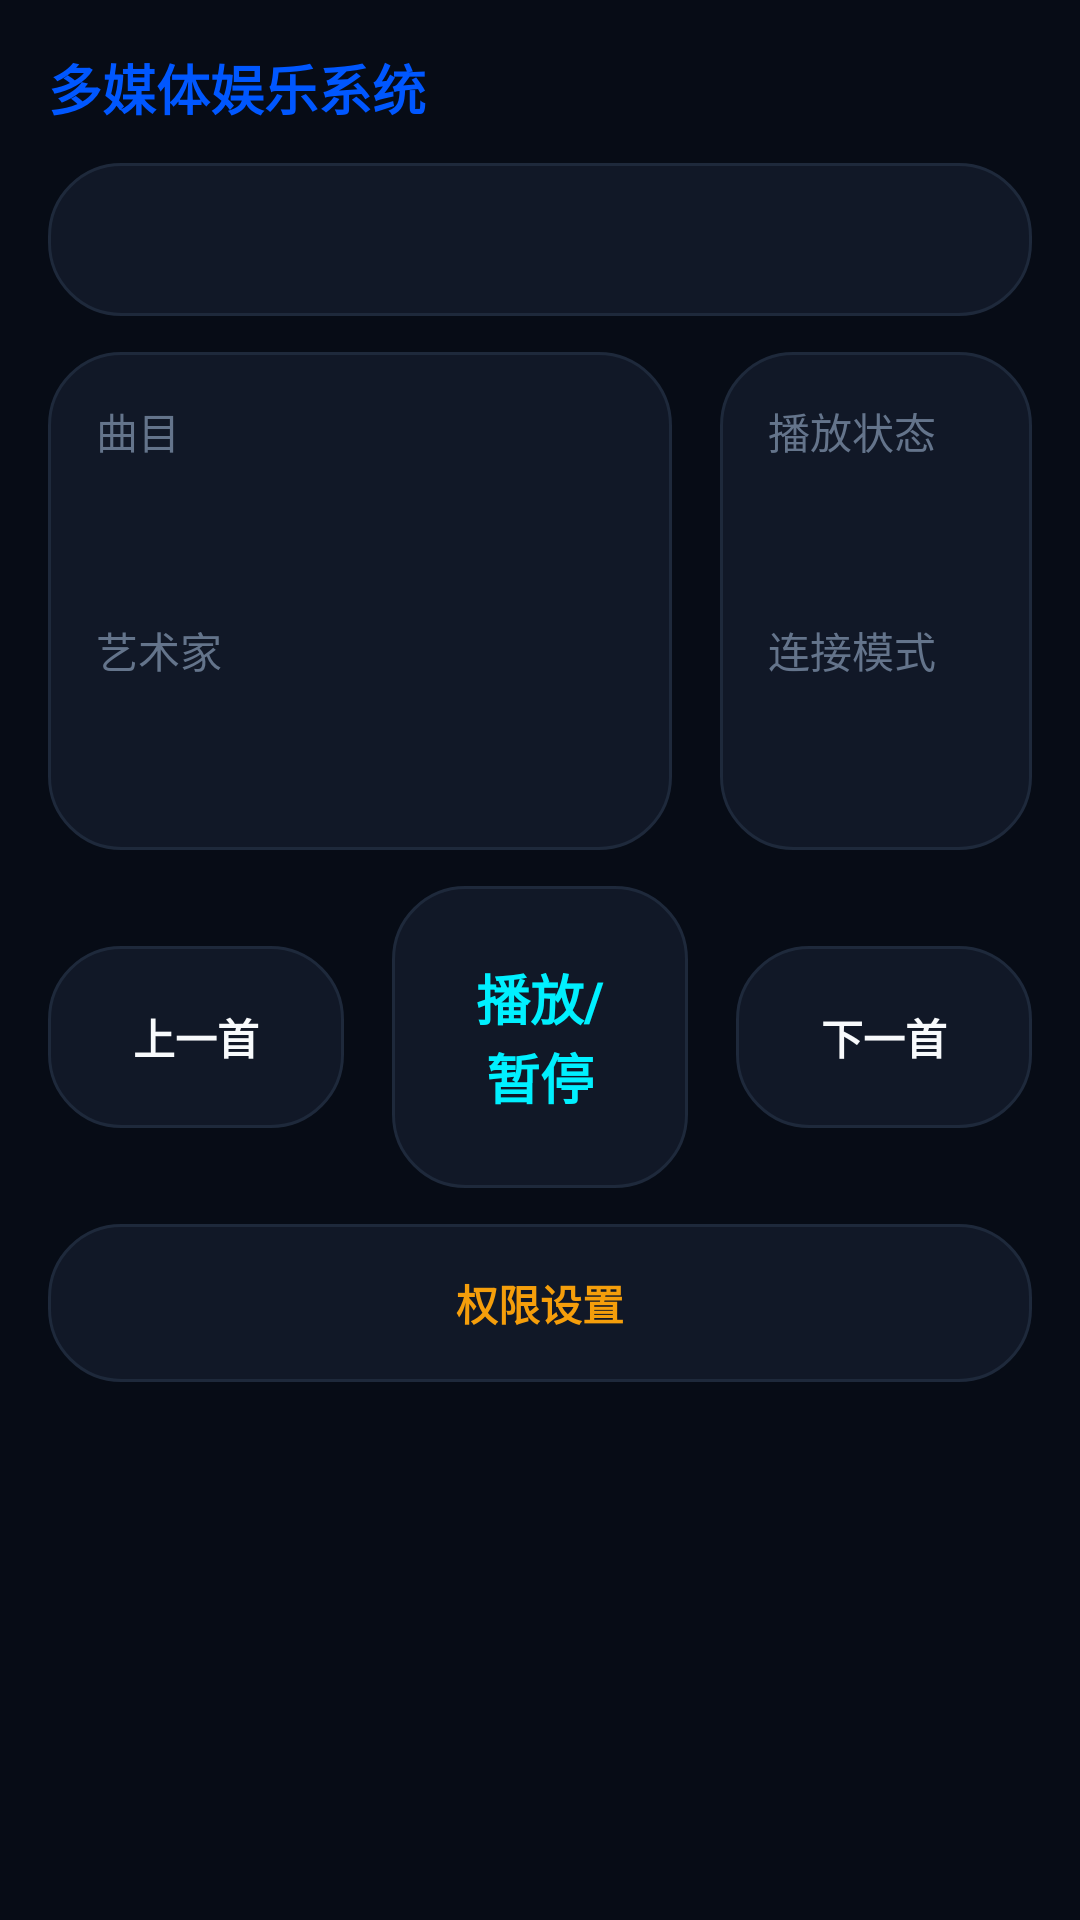

This screen was rendered from an Android layout file. Write that file and the resources it references.
<!-- AndroidManifest.xml: application theme Theme.VehiclemountedSystem -->
<!-- res/layout/page_media.xml -->
<?xml version="1.0" encoding="utf-8"?>
<FrameLayout xmlns:android="http://schemas.android.com/apk/res/android"
    android:id="@+id/pageMediaRoot"
    android:layout_width="match_parent"
    android:layout_height="match_parent">

    
    <ImageView
        android:id="@+id/mediaAlbumArtBackground"
        android:layout_width="match_parent"
        android:layout_height="match_parent"
        android:scaleType="centerCrop"
        android:alpha="0.4"
        android:importantForAccessibility="no" />

    
    <View
        android:layout_width="match_parent"
        android:layout_height="match_parent"
        android:background="#990B0F19" />

    <ScrollView
        android:layout_width="match_parent"
        android:layout_height="match_parent"
        android:fillViewport="true"
        android:padding="@dimen/page_card_padding">

        <LinearLayout
            android:layout_width="match_parent"
            android:layout_height="wrap_content"
            android:orientation="vertical">

            <TextView
                android:id="@+id/mediaPageTitle"
                android:layout_width="wrap_content"
                android:layout_height="wrap_content"
                android:layout_marginBottom="@dimen/page_section_gap"
                android:text="@string/page_media_badge"
                android:textColor="@color/accent_blue"
                android:textSize="@dimen/page_title_text_size"
                android:textStyle="bold" />

            <TextView
                android:id="@+id/mediaStatusMessage"
                android:layout_width="match_parent"
                android:layout_height="wrap_content"
                android:layout_marginBottom="@dimen/page_section_gap"
                android:background="@drawable/bg_card_rounded"
                android:padding="@dimen/page_card_padding"
                android:textColor="@color/accent_amber"
                android:textSize="@dimen/page_status_text_size"
                android:gravity="center"
                android:textAlignment="center" />

            <LinearLayout
                android:layout_width="match_parent"
                android:layout_height="wrap_content"
                android:layout_marginBottom="@dimen/page_section_gap"
                android:orientation="horizontal"
                android:baselineAligned="false">

                <LinearLayout
                    android:layout_width="0dp"
                    android:layout_height="wrap_content"
                    android:layout_marginEnd="@dimen/page_card_gap"
                    android:layout_weight="2"
                    android:background="@drawable/bg_card_rounded"
                    android:orientation="vertical"
                    android:padding="@dimen/page_card_padding">

                    <TextView
                        android:layout_width="wrap_content"
                        android:layout_height="wrap_content"
                        android:text="@string/media_title_label"
                        android:textColor="@color/text_secondary"
                        android:textSize="@dimen/page_label_text_size" />

                    <TextView
                        android:id="@+id/mediaTitleValue"
                        android:layout_width="wrap_content"
                        android:layout_height="wrap_content"
                        android:layout_marginTop="@dimen/page_micro_gap"
                        android:textColor="@color/text_primary"
                        android:textSize="@dimen/page_value_text_size"
                        android:textStyle="bold" />

                    <TextView
                        android:layout_width="wrap_content"
                        android:layout_height="wrap_content"
                        android:layout_marginTop="@dimen/page_section_gap"
                        android:text="@string/media_artist_label"
                        android:textColor="@color/text_secondary"
                        android:textSize="@dimen/page_label_text_size" />

                    <TextView
                        android:id="@+id/mediaArtistValue"
                        android:layout_width="wrap_content"
                        android:layout_height="wrap_content"
                        android:layout_marginTop="@dimen/page_micro_gap"
                        android:textColor="@color/accent_blue"
                        android:textSize="@dimen/page_value_text_size"
                        android:textStyle="bold" />
                </LinearLayout>

                <LinearLayout
                    android:layout_width="0dp"
                    android:layout_height="match_parent"
                    android:layout_weight="1"
                    android:background="@drawable/bg_card_rounded"
                    android:orientation="vertical"
                    android:padding="@dimen/page_card_padding">

                    <TextView
                        android:layout_width="wrap_content"
                        android:layout_height="wrap_content"
                        android:text="@string/media_playback_label"
                        android:textColor="@color/text_secondary"
                        android:textSize="@dimen/page_label_text_size" />

                    <TextView
                        android:id="@+id/mediaPlaybackValue"
                        android:layout_width="wrap_content"
                        android:layout_height="wrap_content"
                        android:layout_marginTop="@dimen/page_micro_gap"
                        android:textColor="@color/text_primary"
                        android:textSize="@dimen/page_value_text_size"
                        android:textStyle="bold" />

                    <TextView
                        android:layout_width="wrap_content"
                        android:layout_height="wrap_content"
                        android:layout_marginTop="@dimen/page_section_gap"
                        android:text="@string/media_connection_label"
                        android:textColor="@color/text_secondary"
                        android:textSize="@dimen/page_label_text_size" />

                    <TextView
                        android:id="@+id/mediaConnectionModeValue"
                        android:layout_width="wrap_content"
                        android:layout_height="wrap_content"
                        android:layout_marginTop="@dimen/page_micro_gap"
                        android:textColor="@color/accent_cyan"
                        android:textSize="@dimen/page_status_text_size"
                        android:textStyle="bold" />
                </LinearLayout>
            </LinearLayout>

            <LinearLayout
                android:layout_width="match_parent"
                android:layout_height="wrap_content"
                android:orientation="horizontal"
                android:gravity="center"
                android:layout_marginBottom="@dimen/page_section_gap">

                <TextView
                    android:id="@+id/mediaPreviousControl"
                    android:layout_width="0dp"
                    android:layout_height="wrap_content"
                    android:layout_marginEnd="@dimen/page_card_gap"
                    android:layout_weight="1"
                    android:background="@drawable/bg_card_rounded"
                    android:clickable="true"
                    android:focusable="true"
                    android:gravity="center"
                    android:padding="20dp"
                    android:text="@string/media_previous"
                    android:textColor="@color/text_primary"
                    android:textSize="@dimen/page_status_text_size"
                    android:textStyle="bold" />

                <TextView
                    android:id="@+id/mediaPlayPauseControl"
                    android:layout_width="0dp"
                    android:layout_height="wrap_content"
                    android:layout_marginEnd="@dimen/page_card_gap"
                    android:layout_weight="1"
                    android:background="@drawable/bg_card_rounded"
                    android:clickable="true"
                    android:focusable="true"
                    android:gravity="center"
                    android:padding="24dp"
                    android:text="@string/media_play_pause"
                    android:textColor="@color/accent_cyan"
                    android:textSize="@dimen/page_title_text_size"
                    android:textStyle="bold" />

                <TextView
                    android:id="@+id/mediaNextControl"
                    android:layout_width="0dp"
                    android:layout_height="wrap_content"
                    android:layout_weight="1"
                    android:background="@drawable/bg_card_rounded"
                    android:clickable="true"
                    android:focusable="true"
                    android:gravity="center"
                    android:padding="20dp"
                    android:text="@string/media_next"
                    android:textColor="@color/text_primary"
                    android:textSize="@dimen/page_status_text_size"
                    android:textStyle="bold" />
            </LinearLayout>

            <TextView
                android:id="@+id/mediaPermissionAction"
                android:layout_width="match_parent"
                android:layout_height="wrap_content"
                android:background="@drawable/bg_card_rounded"
                android:clickable="true"
                android:focusable="true"
                android:gravity="center"
                android:padding="@dimen/page_card_padding"
                android:text="@string/media_open_permission"
                android:textColor="@color/accent_amber"
                android:textSize="@dimen/page_status_text_size"
                android:textStyle="bold" />
        </LinearLayout>
    </ScrollView>
</FrameLayout>
<!-- resources referenced by this layout -->
<resources>
  <color name="accent_amber">#F59E0B</color>
  <color name="accent_blue">#0057FF</color>
  <color name="accent_cyan">#00F0FF</color>
  <color name="text_primary">#F8FAFC</color>
  <color name="text_secondary">#64748B</color>
  <dimen name="page_card_gap">16dp</dimen>
  <dimen name="page_card_padding">16dp</dimen>
  <dimen name="page_label_text_size">14sp</dimen>
  <dimen name="page_micro_gap">8dp</dimen>
  <dimen name="page_section_gap">12dp</dimen>
  <dimen name="page_status_text_size">14sp</dimen>
  <dimen name="page_title_text_size">18sp</dimen>
  <dimen name="page_value_text_size">24sp</dimen>
  <!-- drawable bg_card_rounded (drawable) -->
  <?xml version="1.0" encoding="utf-8"?>
  <shape xmlns:android="http://schemas.android.com/apk/res/android">
      <solid android:color="@color/card_bg" />
      <corners android:radius="@dimen/shell_card_radius" />
      <stroke 
          android:width="1dp" 
          android:color="@color/border_color" />
  </shape>
  <string name="media_artist_label">艺术家</string>
  <string name="media_connection_label">连接模式</string>
  <string name="media_next">下一首</string>
  <string name="media_open_permission">权限设置</string>
  <string name="media_play_pause">播放/暂停</string>
  <string name="media_playback_label">播放状态</string>
  <string name="media_previous">上一首</string>
  <string name="media_title_label">曲目</string>
  <string name="page_media_badge">多媒体娱乐系统</string>
  <style name="Theme.VehiclemountedSystem" parent="Base.Theme.VehiclemountedSystem" />
  <color name="card_bg">#111827</color>
  <dimen name="shell_card_radius">24dp</dimen>
  <color name="border_color">#1E293B</color>
  <style name="Base.Theme.VehiclemountedSystem" parent="Theme.Material3.DayNight.NoActionBar">
          
          <item name="android:windowBackground">@color/bg_dark</item>
          <item name="colorPrimary">@color/accent_cyan</item>
          <item name="colorSecondary">@color/accent_blue</item>
          <item name="android:textColorPrimary">@color/text_primary</item>
          <item name="android:textColorSecondary">@color/text_secondary</item>
      </style>
  <color name="bg_dark">#030712</color>
</resources>
